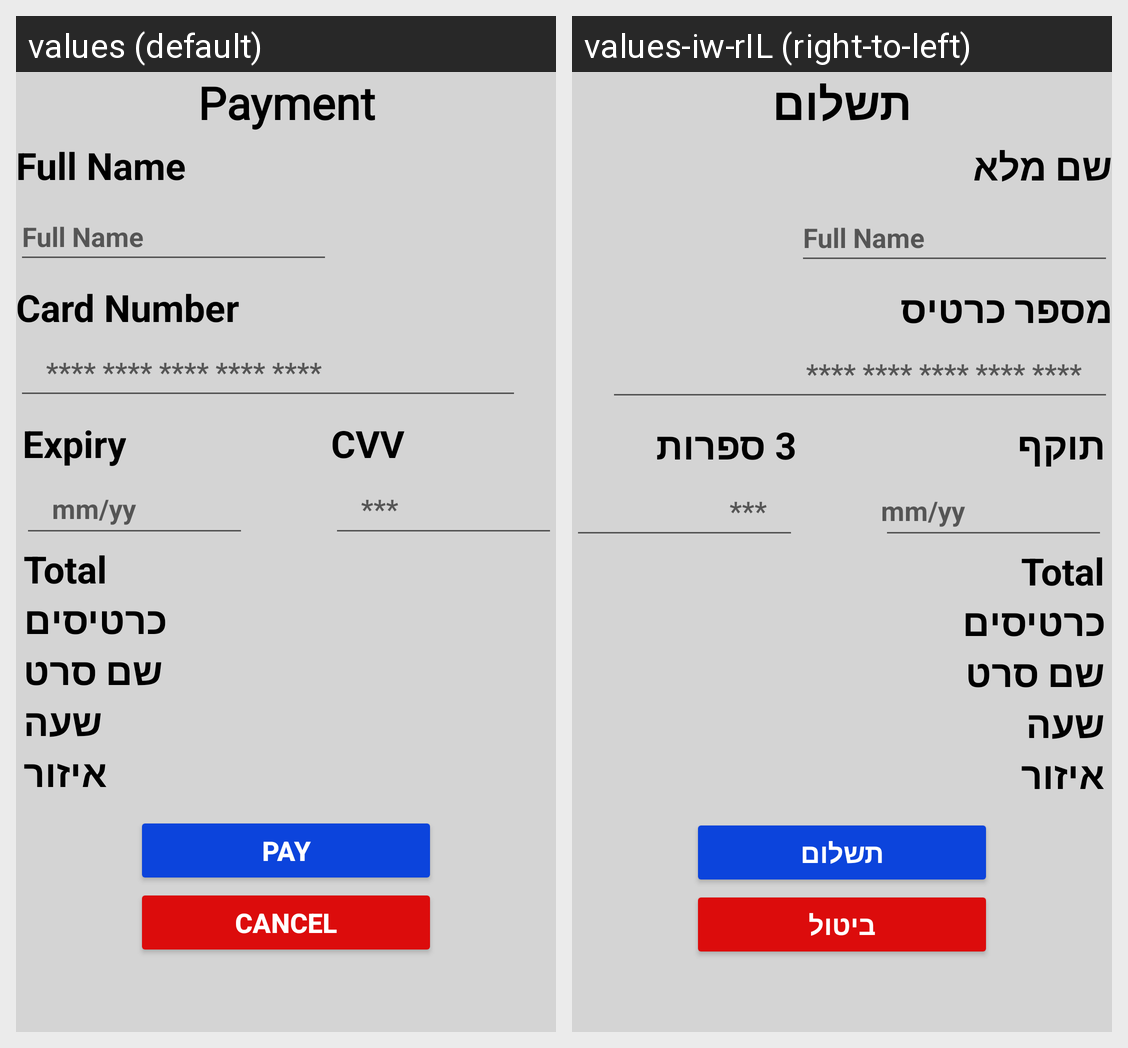

Translations of the strings shown on this Android screen, per locale in the grid:
Android screen res/layout/payment_fragment.xml rendered under 2 locales, left to right: values (default), values-iw-rIL (right-to-left). Device: Nexus 5 (rendered at 1080×1920; each locale shown at half size, 540×960, under a caption strip naming it); theme Theme.Cinema_world.
Strings drawn on this screen, with the default value and each locale's value (text and hints the layout hard-codes, and strings that could not be matched under every locale, appear in the picture but are not listed):

payment
  values: Payment
  values-iw-rIL: תשלום

full_name
  values: Full Name
  values-iw-rIL: שם מלא

card_number
  values: Card Number
  values-iw-rIL: מספר כרטיס

expiry
  values: Expiry
  values-iw-rIL: תוקף

cvv
  values: CVV
  values-iw-rIL: 3 ספרות

pay
  values: pay
  values-iw-rIL: תשלום

cancel
  values: Cancel
  values-iw-rIL: ביטול
